32-way image classification set "processed" from GitHub (1Erge/treeleaf-classifier); label vocabulary: anhui barberry, beales barberry, big fruited holly, camphor tree, canadian poplar, castor aralia, chinese cinnamon, chinese horse chestnut, chinese redbud, chinese toon, chinese tulip tree, crape myrtle, deodar, ford woodlotus, ginkgo, glossy privet, goldenrain tree, japan arrowwood, japanese cheesewood, japanese flowering cherry, japanese maple, nanmu, oleander, peach, pubescent bamboo, southern magnolia, sweet osmanthus, tangerine, trident maple, true indigo, wintersweet, yew plum pine.

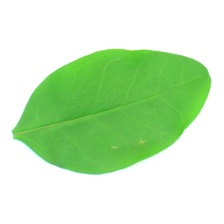
Label: glossy privet

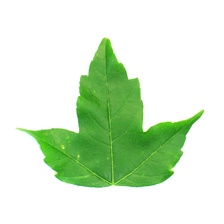
Label: trident maple

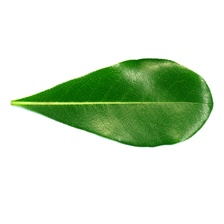
Label: japanese cheesewood

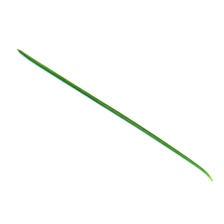
Label: deodar

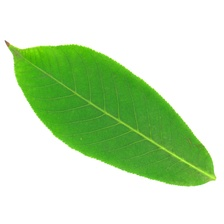
Label: chinese horse chestnut

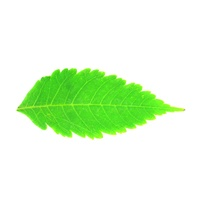
Label: goldenrain tree
